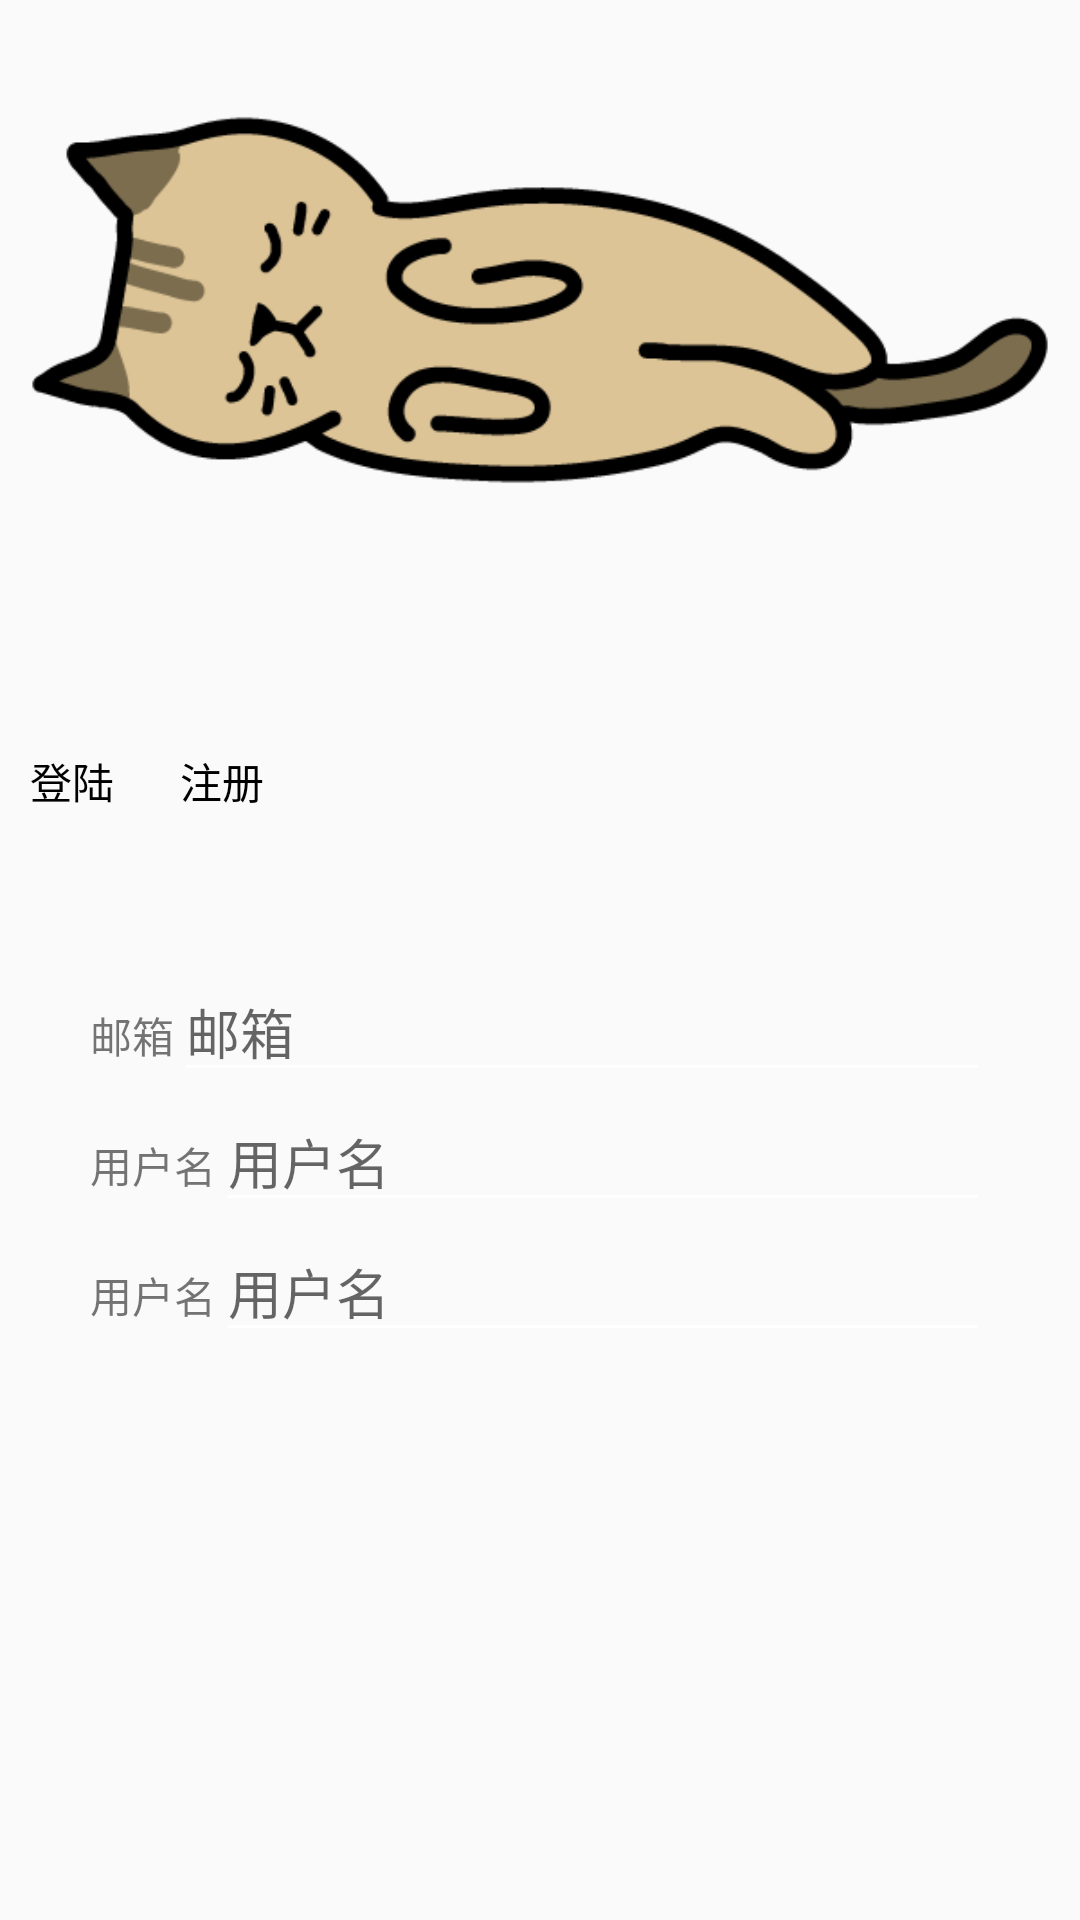

Layout XML and referenced resources for this Android screen:
<!-- AndroidManifest.xml: application theme AppTheme -->
<!-- res/layout/register_activity.xml -->
<?xml version="1.0" encoding="utf-8"?>
<LinearLayout xmlns:android="http://schemas.android.com/apk/res/android"
    android:layout_width="match_parent"
    android:layout_height="match_parent"
    android:orientation="vertical">
    <ImageView
        android:layout_width="wrap_content"
        android:layout_height="200dp"
        android:src="@drawable/cat_063_o"
        android:layout_marginBottom="50dp"/>
    <LinearLayout
        android:layout_width="match_parent"
        android:layout_height="wrap_content"
        android:layout_marginBottom="50dp"
        android:layout_marginLeft="10dp">
        <TextView
            android:id="@+id/text_login"
            android:layout_width="50dp"
            android:layout_height="wrap_content"
            android:text="登陆"
            android:textColor="@color/colorBlack"/>
        <TextView
            android:id="@+id/register"
            android:layout_width="50dp"
            android:layout_height="wrap_content"
            android:text="注册"
            android:textColor="@color/colorBlack"/>
    </LinearLayout>

    <LinearLayout
        android:layout_width="match_parent"
        android:layout_height="wrap_content"
        android:orientation="vertical"
        android:layout_marginLeft="30dp"
        android:layout_marginRight="30dp">
        <LinearLayout
            android:layout_width="match_parent"
            android:layout_height="wrap_content"
            android:orientation="horizontal">
            <TextView
                android:layout_width="wrap_content"
                android:layout_height="wrap_content"
                android:text="邮箱"/>
            <EditText
                android:theme="@style/MyEditText"
                android:layout_width="match_parent"
                android:layout_height="wrap_content"
                android:hint="邮箱"/>
        </LinearLayout>
        <LinearLayout
            android:layout_width="match_parent"
            android:layout_height="wrap_content"
            android:orientation="horizontal">
            <TextView
                android:layout_width="wrap_content"
                android:layout_height="wrap_content"
                android:text="用户名"/>
            <EditText
                android:theme="@style/MyEditText"
                android:layout_width="match_parent"
                android:layout_height="wrap_content"
                android:hint="用户名"/>
        </LinearLayout>
        <LinearLayout
            android:layout_width="match_parent"
            android:layout_height="wrap_content"
            android:orientation="horizontal">

        </LinearLayout>
        <LinearLayout
            android:layout_width="match_parent"
            android:layout_height="wrap_content"
            android:orientation="horizontal">
            <TextView
                android:layout_width="wrap_content"
                android:layout_height="wrap_content"
                android:text="用户名"/>
            <EditText
                android:theme="@style/MyEditText"
                android:layout_width="match_parent"
                android:layout_height="wrap_content"
                android:hint="用户名"/>


        </LinearLayout>


    </LinearLayout>



</LinearLayout>
<!-- resources referenced by this layout -->
<resources>
  <color name="colorBlack">#000000</color>
  <!-- drawable cat_063_o: png bitmap (drawable-ldpi, 6675 bytes) -->
  <style name="MyEditText" parent="Theme.AppCompat.Light">
          <item name="colorControlNormal">@color/colorWhite</item>
          <item name="colorControlActivated">@color/colorPrimaryDark</item>
      </style>
  <style name="AppTheme" parent="Theme.AppCompat.Light.DarkActionBar">
          
          <item name="colorPrimary">@color/colorPrimary</item>
          <item name="colorPrimaryDark">@color/colorPrimaryDark</item>
          <item name="colorAccent">@color/colorAccent</item>
      </style>
  <color name="colorWhite">#fff</color>
  <color name="colorPrimaryDark">#00574B</color>
  <color name="colorPrimary">#008577</color>
  <color name="colorAccent">#D81B60</color>
</resources>
